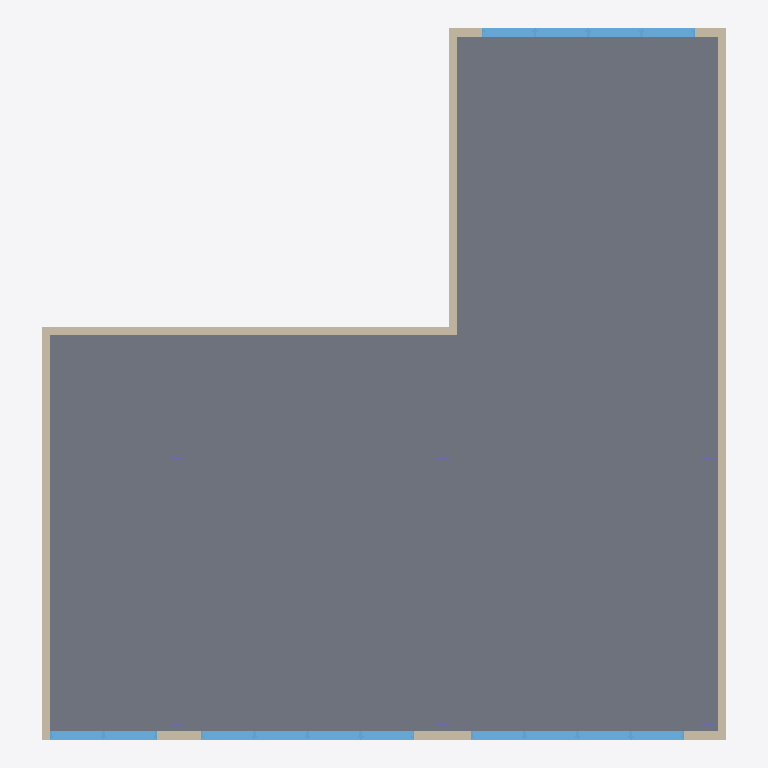
Plan cut of the same IFC building model at storey '2.NP' (level 3.25 m, cut at 4.65 m), seen from above with north up, elements coloured by IFC class: 14 windows (light blue), 6 walls (beige), 2 columns (violet), 1 slab (grey). Cut surfaces are drawn darker.
Extent 15.4 m × 16.1 m × 6.9 m (x, y, z). Storeys (3): 1.NP at 0.00 m; 2.NP at 3.25 m; Střecha at 5.85 m. Elements (103): 43 IfcFurniture, 33 IfcWindow, 13 IfcWall, 8 IfcColumn, 3 IfcElectricAppliance, 2 IfcSlab, 1 IfcRoof.

HEADER;
FILE_DESCRIPTION(('ViewDefinition [DesignTransferView_V1.0]'),'2;1');
FILE_NAME('0001','2018-08-21T15:58:01',(''),(''),'The EXPRESS Data Manager Version 5.02.0100.07 : 28 Aug 2013','20180806_1515(x64) - Exporter 19.1.0.0 - Alternate UI 19.1.0.0','');
FILE_SCHEMA(('IFC4'));
ENDSEC;
DATA;
#108=IFCPROJECT('2O_CBfjKH9$OtHXVJNfxMz',#42,'0001',$,$,'Název projektu','Stav projektu',(#99),#94);
#12904=IFCSITE('2O_CBfjKH9$OtHXVJNfxM$',#42,'Default',$,$,#12901,$,$,.ELEMENT.,$,$,$,$,$);
#123=IFCBUILDING('2O_CBfjKH9$OtHXVJNfxMy',#42,'',$,$,#33,$,'',.ELEMENT.,$,$,$);
#142=IFCBUILDINGSTOREY('2O_CBfjKH9$OtHXVGeM4ik',#42,'1.NP',$,'Podlaží:8mm záhlaví',#141,$,'1.NP',.ELEMENT.,0.0);
#148=IFCBUILDINGSTOREY('2O_CBfjKH9$OtHXVGeNCN3',#42,'2.NP',$,'Podlaží:8mm záhlaví',#147,$,'2.NP',.ELEMENT.,3250.0);
#154=IFCBUILDINGSTOREY('2O_CBfjKH9$OtHXVGeM41Y',#42,'Střecha',$,'Podlaží:8mm záhlaví',#153,$,'Střecha',.ELEMENT.,5850.0);
#11605=IFCSLAB('2F9ZYLv5LBMes5K6XrVuX5',#42,'Podlaha:DEKFLOOR [number]):299324',$,'Podlaha:DEKFLOOR [number])',#11560,#11601,'299324',.FLOOR.);
#9561=IFCWALL('2F9ZYLv5LBMes5K6XrVua7',#42,'Základní stěna:DEKTHERM ELASTIK E [number]):299134',$,'Základní stěna:DEKTHERM ELASTIK E [number])',#9076,#9557,'299134',.NOTDEFINED.);
#11319=IFCWALL('2F9ZYLv5LBMes5K6XrVucS',#42,'Základní stěna:DEKTHERM ELASTIK E [number]):299237',$,'Základní stěna:DEKTHERM ELASTIK E [number])',#11297,#11315,'299237',.NOTDEFINED.);
#11234=IFCWALL('2F9ZYLv5LBMes5K6XrVud6',#42,'Základní stěna:DEKTHERM ELASTIK E [number]):299199',$,'Základní stěna:DEKTHERM ELASTIK E [number])',#10749,#11230,'299199',.NOTDEFINED.);
#11483=IFCWALL('2F9ZYLv5LBMes5K6XrVuXe',#42,'Základní stěna:DEKTHERM ELASTIK E [number]):299281',$,'Základní stěna:DEKTHERM ELASTIK E [number])',#11444,#11479,'299281',.NOTDEFINED.);
#10686=IFCWALL('2F9ZYLv5LBMes5K6XrVudS',#42,'Základní stěna:DEKTHERM ELASTIK E [number]):299173',$,'Základní stěna:DEKTHERM ELASTIK E [number])',#9624,#10682,'299173',.NOTDEFINED.);
#9005=IFCWALL('2F9ZYLv5LBMes5K6XrVuaW',#42,'Základní stěna:DEKTHERM ELASTIK E [number]):299097',$,'Základní stěna:DEKTHERM ELASTIK E [number])',#8180,#9001,'299097',.NOTDEFINED.);
#11815=IFCWINDOW('2F9ZYLv5LBMes5K6XrVuf_',#42,'M_Pevné:Okno:299783',$,'M_Pevné:Okno',#14490,#11808,'299783',1750.0,1200.0,.WINDOW.,.NOTDEFINED.,$);
#12203=IFCWINDOW('2F9ZYLv5LBMes5K6XrVufA',#42,'M_Pevné:Okno:299827',$,'M_Pevné:Okno',#14672,#12196,'299827',1750.0,1200.0,.WINDOW.,.NOTDEFINED.,$);
#12353=IFCWINDOW('2F9ZYLv5LBMes5K6XrVufC',#42,'M_Pevné:Okno:299829',$,'M_Pevné:Okno',#14744,#12346,'299829',1750.0,1200.0,.WINDOW.,.NOTDEFINED.,$);
#12653=IFCWINDOW('2F9ZYLv5LBMes5K6XrVuf0',#42,'M_Pevné:Okno:299833',$,'M_Pevné:Okno',#14888,#12646,'299833',1750.0,1200.0,.WINDOW.,.NOTDEFINED.,$);
#11901=IFCWINDOW('2F9ZYLv5LBMes5K6XrVufn',#42,'M_Pevné:Okno:299784',$,'M_Pevné:Okno',#14526,#11894,'299784',1750.0,1200.0,.WINDOW.,.NOTDEFINED.,$);
#11976=IFCWINDOW('2F9ZYLv5LBMes5K6XrVufm',#42,'M_Pevné:Okno:299785',$,'M_Pevné:Okno',#14562,#11969,'299785',1750.0,1200.0,.WINDOW.,.NOTDEFINED.,$);
#12051=IFCWINDOW('2F9ZYLv5LBMes5K6XrVufp',#42,'M_Pevné:Okno:299786',$,'M_Pevné:Okno',#14598,#12044,'299786',1750.0,1200.0,.WINDOW.,.NOTDEFINED.,$);
#12128=IFCWINDOW('2F9ZYLv5LBMes5K6XrVufB',#42,'M_Pevné:Okno:299826',$,'M_Pevné:Okno',#14636,#12121,'299826',1750.0,1200.0,.WINDOW.,.NOTDEFINED.,$);
#12278=IFCWINDOW('2F9ZYLv5LBMes5K6XrVufD',#42,'M_Pevné:Okno:299828',$,'M_Pevné:Okno',#14708,#12271,'299828',1750.0,1200.0,.WINDOW.,.NOTDEFINED.,$);
#12428=IFCWINDOW('2F9ZYLv5LBMes5K6XrVufF',#42,'M_Pevné:Okno:299830',$,'M_Pevné:Okno',#14780,#12421,'299830',1750.0,1200.0,.WINDOW.,.NOTDEFINED.,$);
#12503=IFCWINDOW('2F9ZYLv5LBMes5K6XrVufE',#42,'M_Pevné:Okno:299831',$,'M_Pevné:Okno',#14816,#12496,'299831',1750.0,1200.0,.WINDOW.,.NOTDEFINED.,$);
#12578=IFCWINDOW('2F9ZYLv5LBMes5K6XrVuf1',#42,'M_Pevné:Okno:299832',$,'M_Pevné:Okno',#14852,#12571,'299832',1750.0,1200.0,.WINDOW.,.NOTDEFINED.,$);
#12728=IFCWINDOW('2F9ZYLv5LBMes5K6XrVuf3',#42,'M_Pevné:Okno:299834',$,'M_Pevné:Okno',#14924,#12721,'299834',1750.0,1200.0,.WINDOW.,.NOTDEFINED.,$);
#12803=IFCWINDOW('2F9ZYLv5LBMes5K6XrVuf2',#42,'M_Pevné:Okno:299835',$,'M_Pevné:Okno',#14960,#12796,'299835',1750.0,1200.0,.WINDOW.,.NOTDEFINED.,$);
#2273=IFCCOLUMN('0oLCzeNhX9WRw0GP8gUlRr',#42,'UC univerzální sloupy, sloup:UC305x305x97:282769',$,'UC univerzální sloupy, sloup:UC305x305x97',#2272,#2266,'282769',.NOTDEFINED.);
#2937=IFCCOLUMN('0oLCzeNhX9WRw0GP8gUlI8',#42,'UC univerzální sloupy, sloup:UC305x305x97:283372',$,'UC univerzální sloupy, sloup:UC305x305x97',#2936,#2930,'283372',.NOTDEFINED.);
ENDSEC;